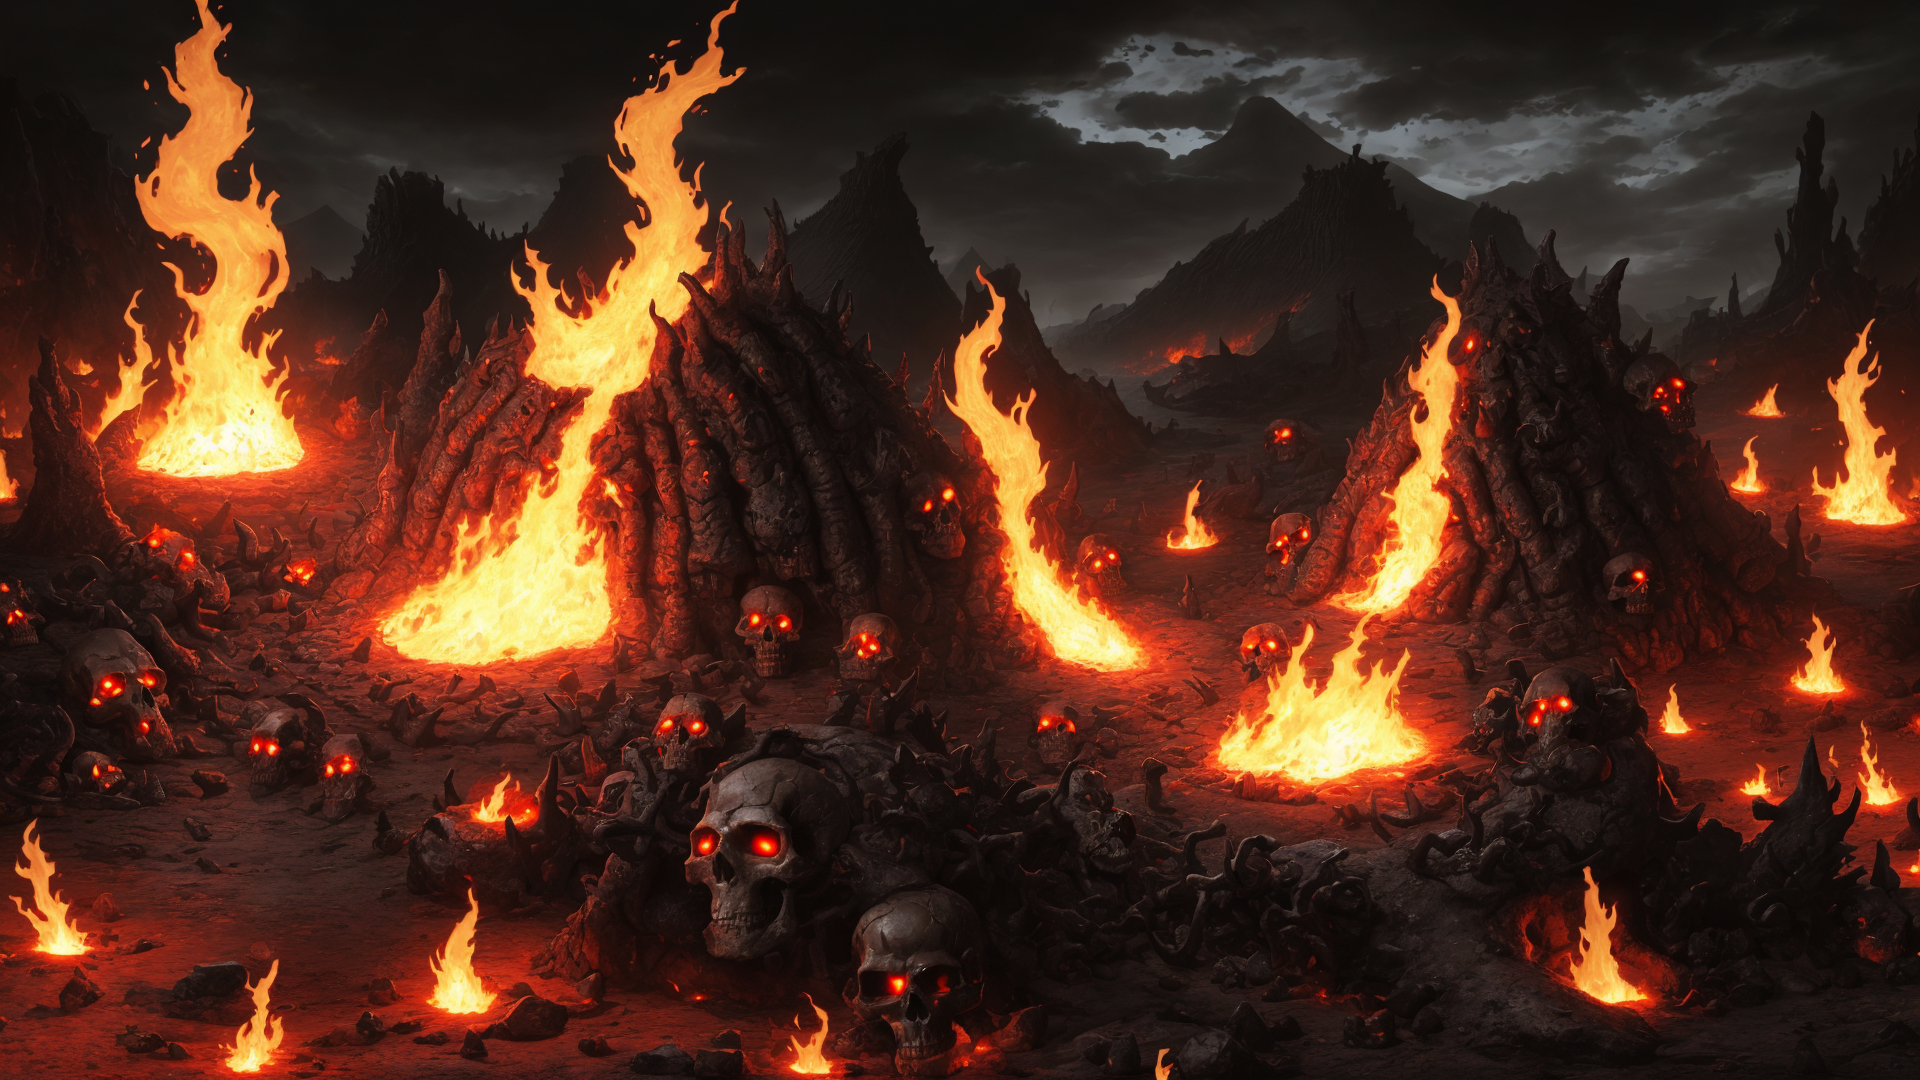
Generation parameters embedded in this image by AUTOMATIC1111 Stable Diffusion web UI or a fork of it (Forge, ...) (PNG 'parameters' text chunk):
a hellish landscape with skulls, lava and fire
Negative prompt: blurry, rainbow colors
Steps: 20, Sampler: DPM++ 2M Karras, CFG scale: 7, Seed: 1503122026, Size: 640x360, Model hash: 6d82a674e1, Model: helloobjects_V15evae, Denoising strength: 0.7, Hires upscale: 3, Hires upscaler: Latent, Version: 1.8.0-RC